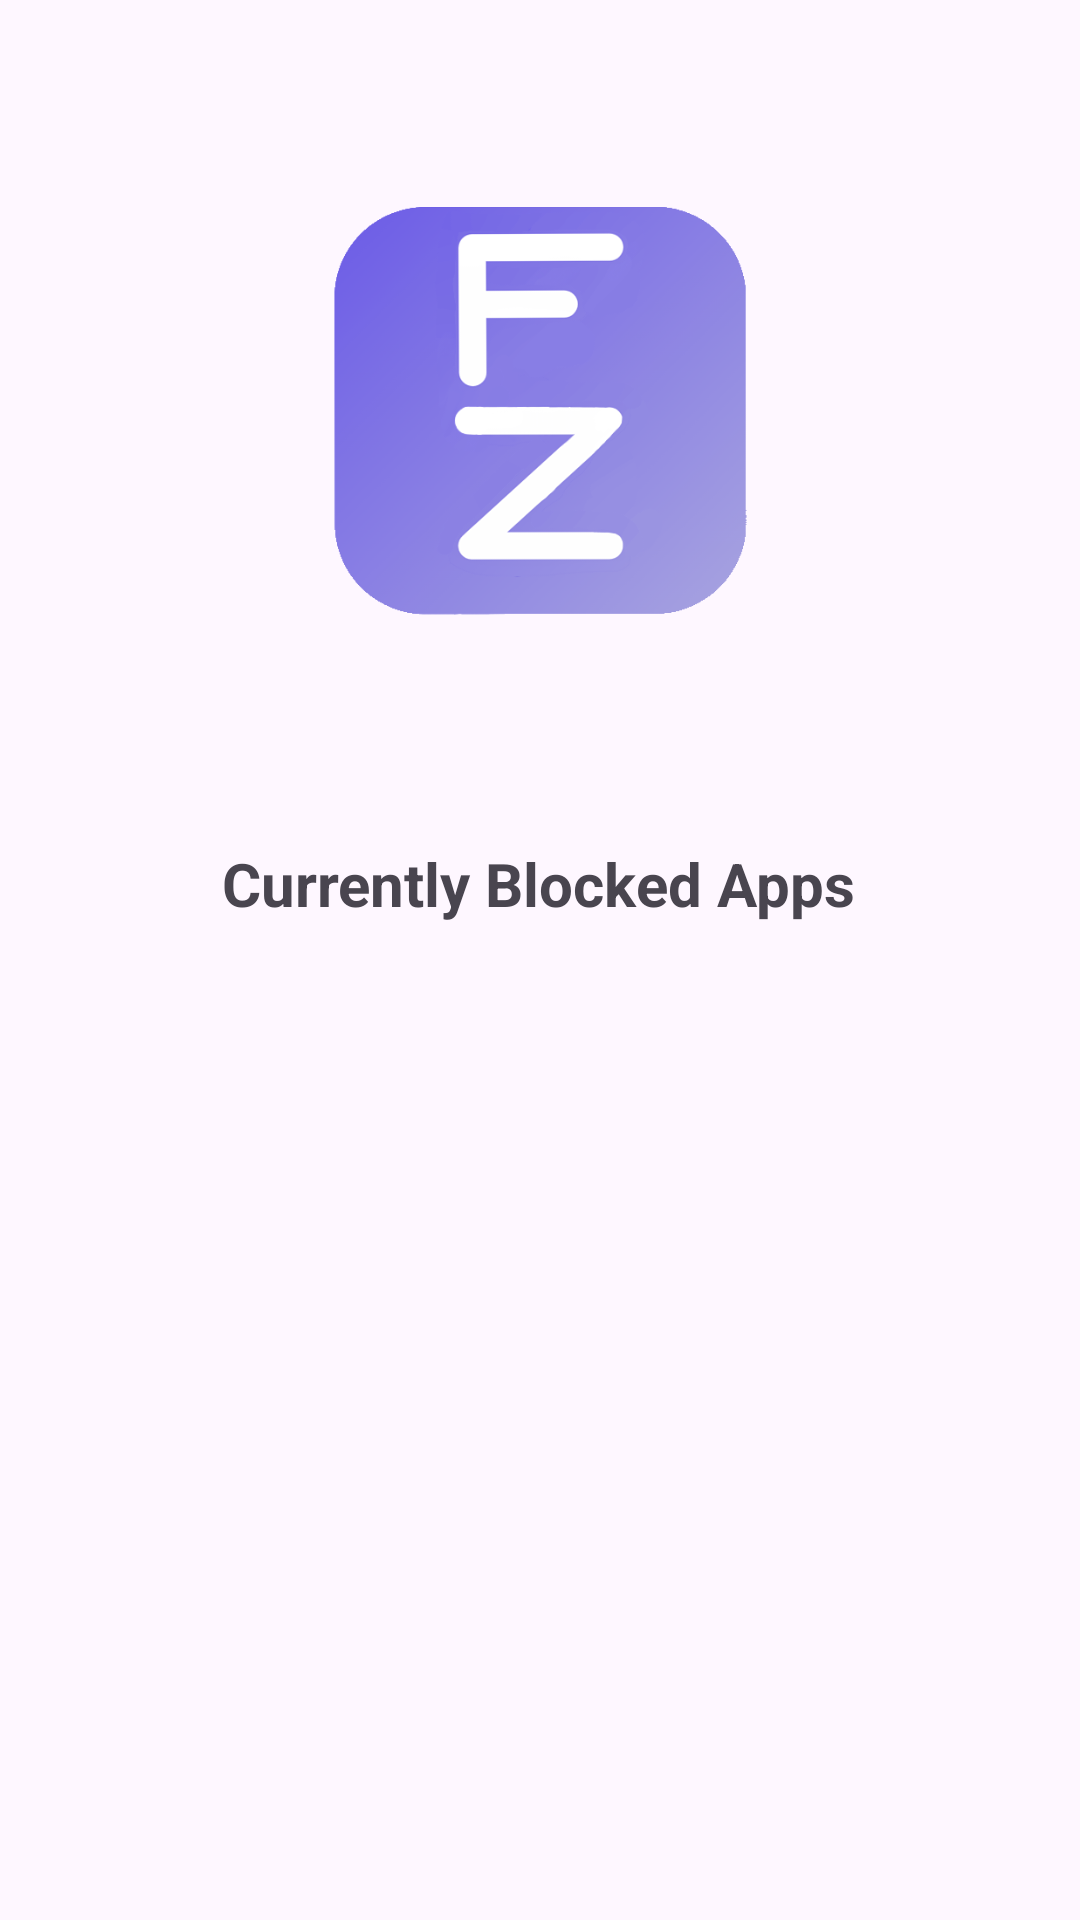

Layout XML and referenced resources for this Android screen:
<!-- AndroidManifest.xml: application theme Theme.FocusZone -->
<!-- res/layout/fragment_home.xml -->
<androidx.constraintlayout.widget.ConstraintLayout
    xmlns:android="http://schemas.android.com/apk/res/android"
    xmlns:app="http://schemas.android.com/apk/res-auto"
    android:layout_width="match_parent"
    android:layout_height="match_parent">

    <ImageView
        android:id="@+id/logoImage"
        android:layout_width="149dp"
        android:layout_height="153dp"
        android:layout_marginTop="60dp"
        android:contentDescription="@string/app_logo"
        android:src="@drawable/logo_focuszone"
        app:layout_constraintEnd_toEndOf="parent"
        app:layout_constraintStart_toStartOf="parent"
        app:layout_constraintTop_toTopOf="parent" />

    <TextView
        android:id="@+id/currentlyBlockedTitle"
        android:layout_width="wrap_content"
        android:layout_height="wrap_content"
        android:layout_marginTop="68dp"
        android:text="@string/currently_blocked_apps"
        android:textSize="20sp"
        android:textStyle="bold"
        app:layout_constraintEnd_toEndOf="parent"
        app:layout_constraintHorizontal_bias="0.497"
        app:layout_constraintStart_toStartOf="parent"
        app:layout_constraintTop_toBottomOf="@id/logoImage" />

    <androidx.recyclerview.widget.RecyclerView
        android:id="@+id/blockedAppsList"
        android:layout_width="384dp"
        android:layout_height="293dp"
        android:layout_marginStart="16dp"
        android:layout_marginTop="16dp"
        android:layout_marginEnd="16dp"
        android:layout_marginBottom="16dp"
        app:layout_constraintBottom_toBottomOf="parent"
        app:layout_constraintEnd_toEndOf="parent"
        app:layout_constraintHorizontal_bias="0.0"
        app:layout_constraintStart_toStartOf="parent"
        app:layout_constraintTop_toBottomOf="@id/currentlyBlockedTitle"
        app:layout_constraintVertical_bias="0.0" />

</androidx.constraintlayout.widget.ConstraintLayout>
<!-- resources referenced by this layout -->
<resources>
  <!-- drawable logo_focuszone: png bitmap (drawable, 103595 bytes) -->
  <string name="app_logo">App Logo</string>
  <string name="currently_blocked_apps">Currently Blocked Apps</string>
  <style name="Theme.FocusZone" parent="Base.Theme.FocusZone" />
  <style name="Base.Theme.FocusZone" parent="Theme.Material3.DayNight.NoActionBar">
          
          <item name="colorPrimary">@color/accent_light</item>
          <item name="colorPrimaryVariant">@color/accent_light_second</item>
          <item name="colorOnPrimary">@color/background_light</item>
          <item name="colorSurface">@color/background_light</item>
          <item name="colorOnSurface">@color/light_text</item>
          <item name="android:navigationBarColor">@color/accent_light</item>
      </style>
  <color name="accent_light">#7164e6</color>
  <color name="accent_light_second">#a19ce0</color>
  <color name="background_light">#D5F2E3</color>
  <color name="light_text">#01110A</color>
</resources>
